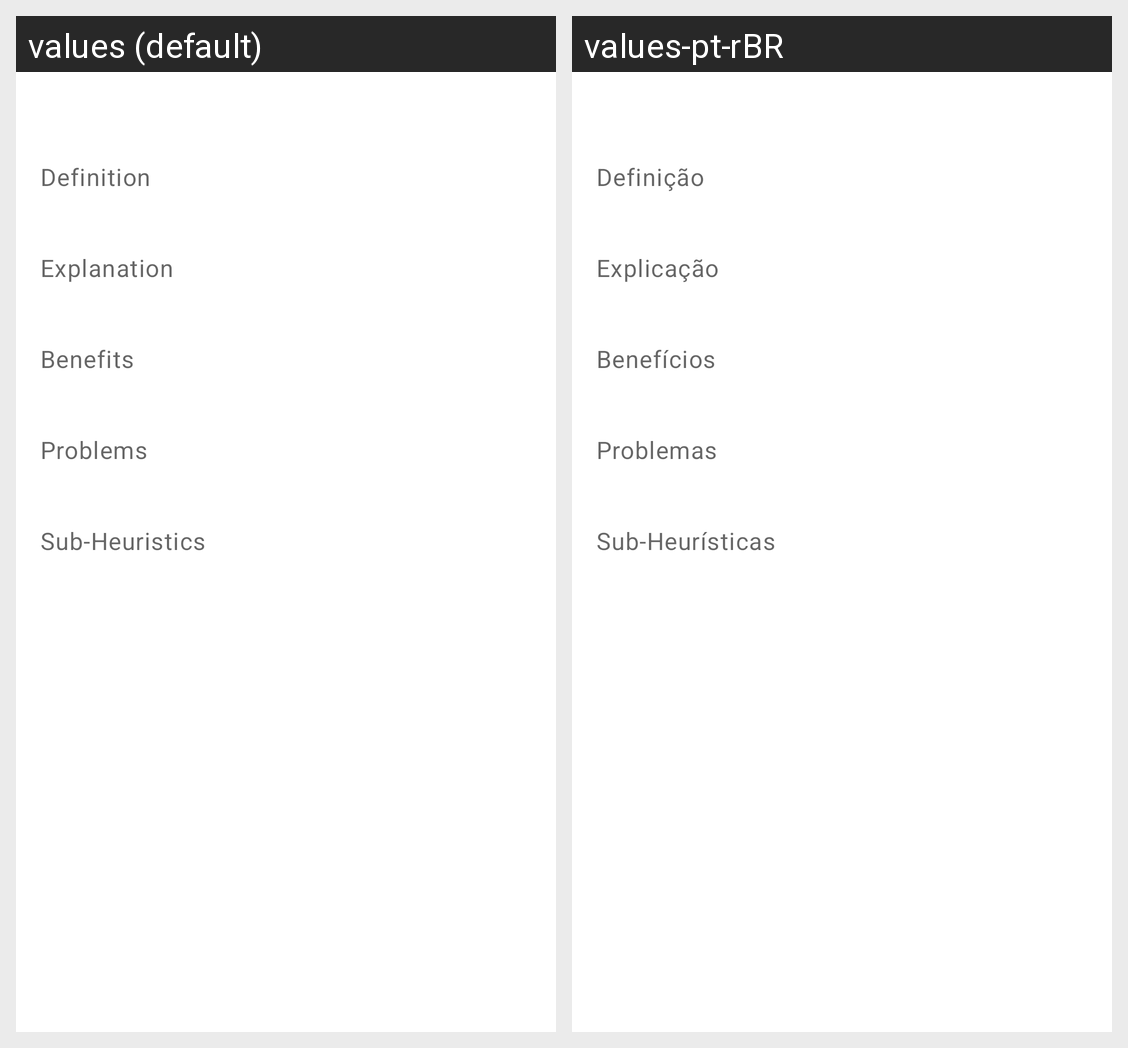

Strings drawn on this Android screen and how each of the app's shown locales translates them:
Android screen res/layout/fragment_heuristic.xml rendered under 2 locales, left to right: values (default), values-pt-rBR. Device: Nexus 5 (rendered at 1080×1920; each locale shown at half size, 540×960, under a caption strip naming it); theme Theme.Tuhm.
Strings drawn on this screen, with the default value and each locale's value (text and hints the layout hard-codes, and strings that could not be matched under every locale, appear in the picture but are not listed):

txt_definition
  values: Definition
  values-pt-rBR: Definição

txt_explication
  values: Explanation
  values-pt-rBR: Explicação

txt_benefits
  values: Benefits
  values-pt-rBR: Benefícios

txt_problems
  values: Problems
  values-pt-rBR: Problemas

txt_sub_heuristic
  values: Sub-Heuristics
  values-pt-rBR: Sub-Heurísticas
